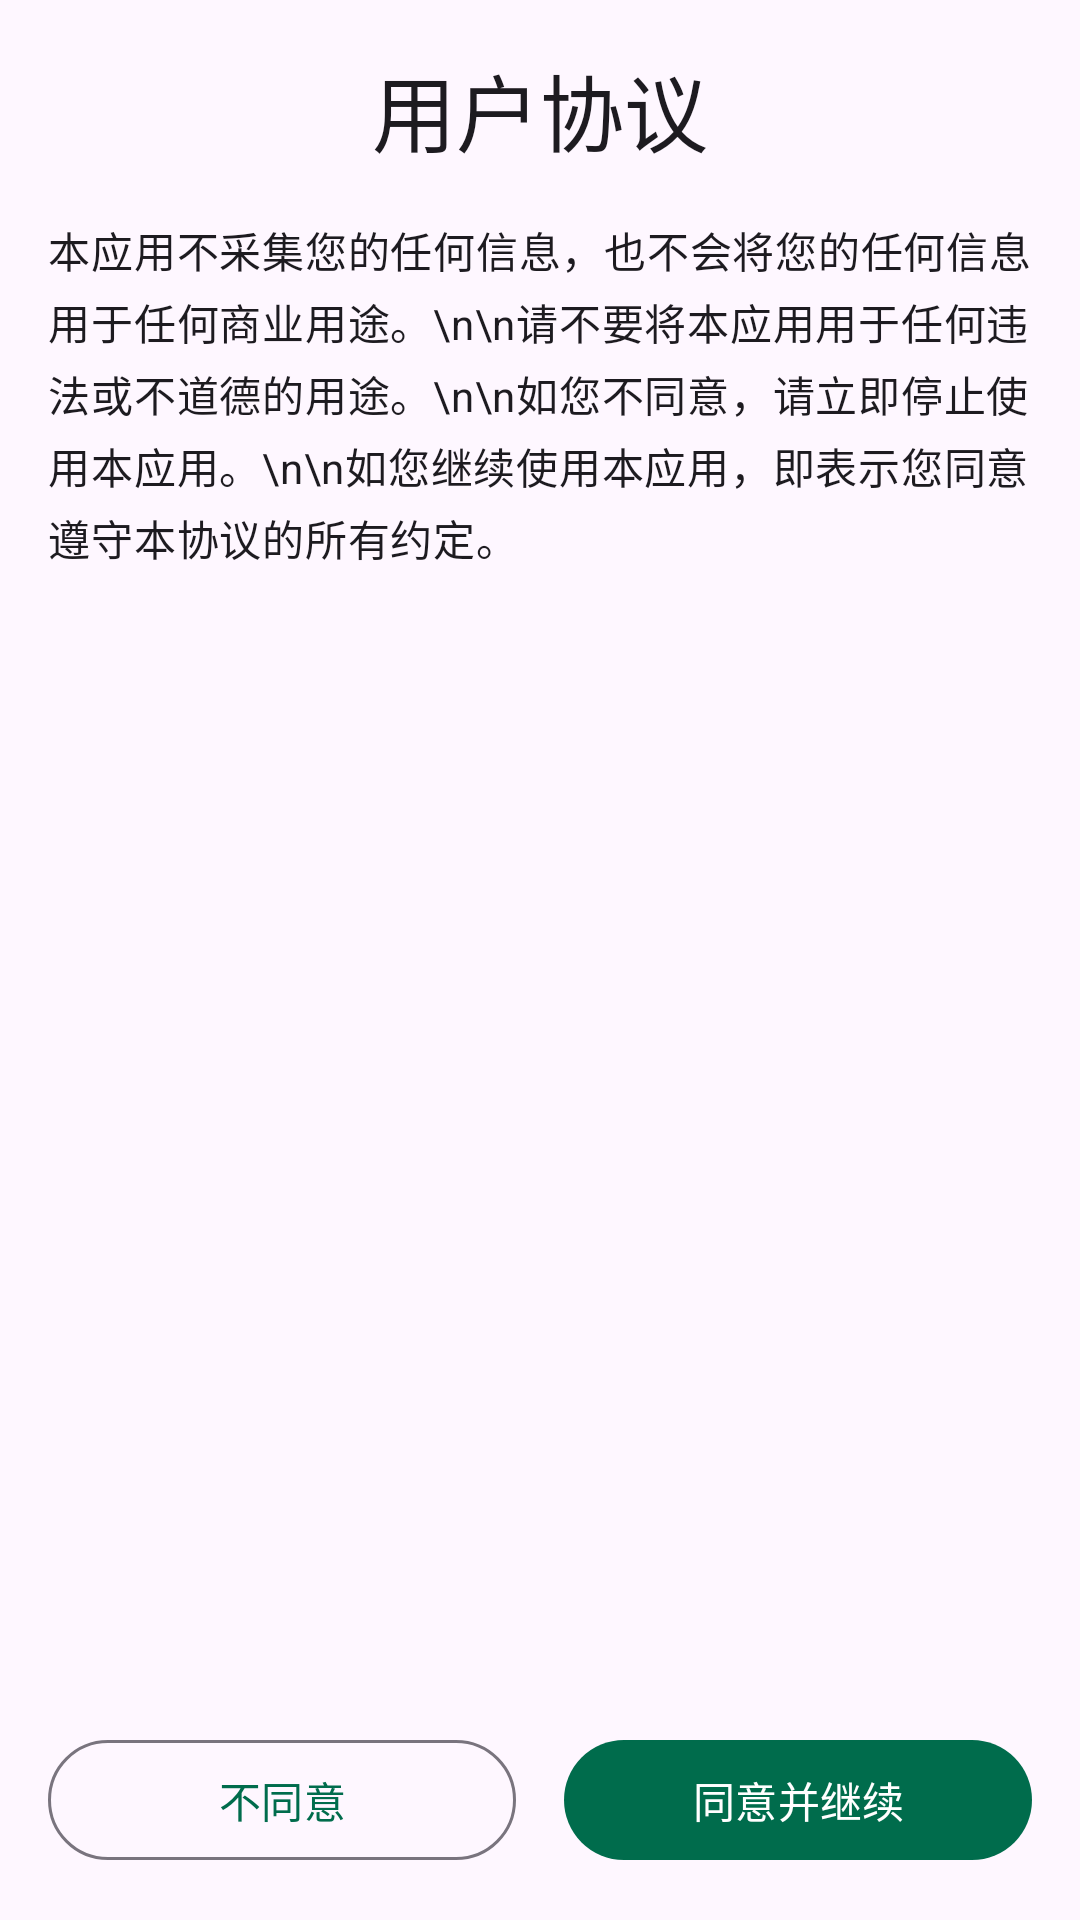

Android layout source for this screen:
<!-- AndroidManifest.xml: application theme Theme.TOTP -->
<!-- res/layout/fragment_agreement.xml -->
<?xml version="1.0" encoding="utf-8"?>
<androidx.constraintlayout.widget.ConstraintLayout xmlns:android="http://schemas.android.com/apk/res/android"
    xmlns:app="http://schemas.android.com/apk/res-auto"
    android:layout_width="match_parent"
    android:layout_height="match_parent"
    android:padding="16dp">

    <com.google.android.material.textview.MaterialTextView
        android:id="@+id/agreement_title"
        android:layout_width="wrap_content"
        android:layout_height="wrap_content"
        android:text="用户协议"
        android:textAppearance="?attr/textAppearanceHeadlineMedium"
        app:layout_constraintEnd_toEndOf="parent"
        app:layout_constraintStart_toStartOf="parent"
        app:layout_constraintTop_toTopOf="parent" />

    <ScrollView
        android:id="@+id/scrollView"
        android:layout_width="match_parent"
        android:layout_height="0dp"
        android:layout_marginTop="16dp"
        android:layout_marginBottom="16dp"
        app:layout_constraintBottom_toTopOf="@+id/button_container"
        app:layout_constraintTop_toBottomOf="@+id/agreement_title">

        <com.google.android.material.textview.MaterialTextView
            android:id="@+id/agreement_content"
            android:layout_width="match_parent"
            android:layout_height="wrap_content"
            android:text="本应用不采集您的任何信息，也不会将您的任何信息用于任何商业用途。\n\n请不要将本应用用于任何违法或不道德的用途。\n\n如您不同意，请立即停止使用本应用。\n\n如您继续使用本应用，即表示您同意遵守本协议的所有约定。"
            android:textAppearance="?attr/textAppearanceBodyMedium" />
    </ScrollView>

    <LinearLayout
        android:id="@+id/button_container"
        android:layout_width="match_parent"
        android:layout_height="wrap_content"
        android:orientation="horizontal"
        android:gravity="center"
        android:spacing="16dp"
        app:layout_constraintBottom_toBottomOf="parent">

        <com.google.android.material.button.MaterialButton
            android:id="@+id/disagree_button"
            android:layout_width="0dp"
            android:layout_height="wrap_content"
            android:layout_weight="1"
            android:layout_marginEnd="8dp"
            android:text="不同意"
            style="@style/Widget.Material3.Button.OutlinedButton"/>

        <com.google.android.material.button.MaterialButton
            android:id="@+id/agree_button"
            android:layout_width="0dp"
            android:layout_height="wrap_content"
            android:layout_weight="1"
            android:layout_marginStart="8dp"
            android:text="同意并继续"/>

    </LinearLayout>

</androidx.constraintlayout.widget.ConstraintLayout>
<!-- resources referenced by this layout -->
<resources>
  <style name="Theme.TOTP" parent="Theme.Material3.DayNight.NoActionBar">
          <item name="colorPrimary">@color/md_theme_primary</item>
          <item name="colorOnPrimary">@color/md_theme_onPrimary</item>
          <item name="colorPrimaryContainer">@color/md_theme_primaryContainer</item>
          <item name="colorOnPrimaryContainer">@color/md_theme_onPrimaryContainer</item>
          <item name="colorSecondary">@color/md_theme_secondary</item>
          <item name="colorOnSecondary">@color/md_theme_onSecondary</item>
          <item name="colorSecondaryContainer">@color/md_theme_secondaryContainer</item>
          <item name="colorOnSecondaryContainer">@color/md_theme_onSecondaryContainer</item>
          <item name="android:statusBarColor">@android:color/transparent</item>
          <item name="android:navigationBarColor">@android:color/transparent</item>
          <item name="android:windowLightStatusBar">true</item>
          <item name="android:windowLightNavigationBar">true</item>
      </style>
  <color name="md_theme_primary">#006C4C</color>
  <color name="md_theme_onPrimary">#FFFFFF</color>
  <color name="md_theme_primaryContainer">#89F8C7</color>
  <color name="md_theme_onPrimaryContainer">#002115</color>
  <color name="md_theme_secondary">#4C6358</color>
  <color name="md_theme_onSecondary">#FFFFFF</color>
  <color name="md_theme_secondaryContainer">#CFE9DA</color>
  <color name="md_theme_onSecondaryContainer">#092016</color>
</resources>
